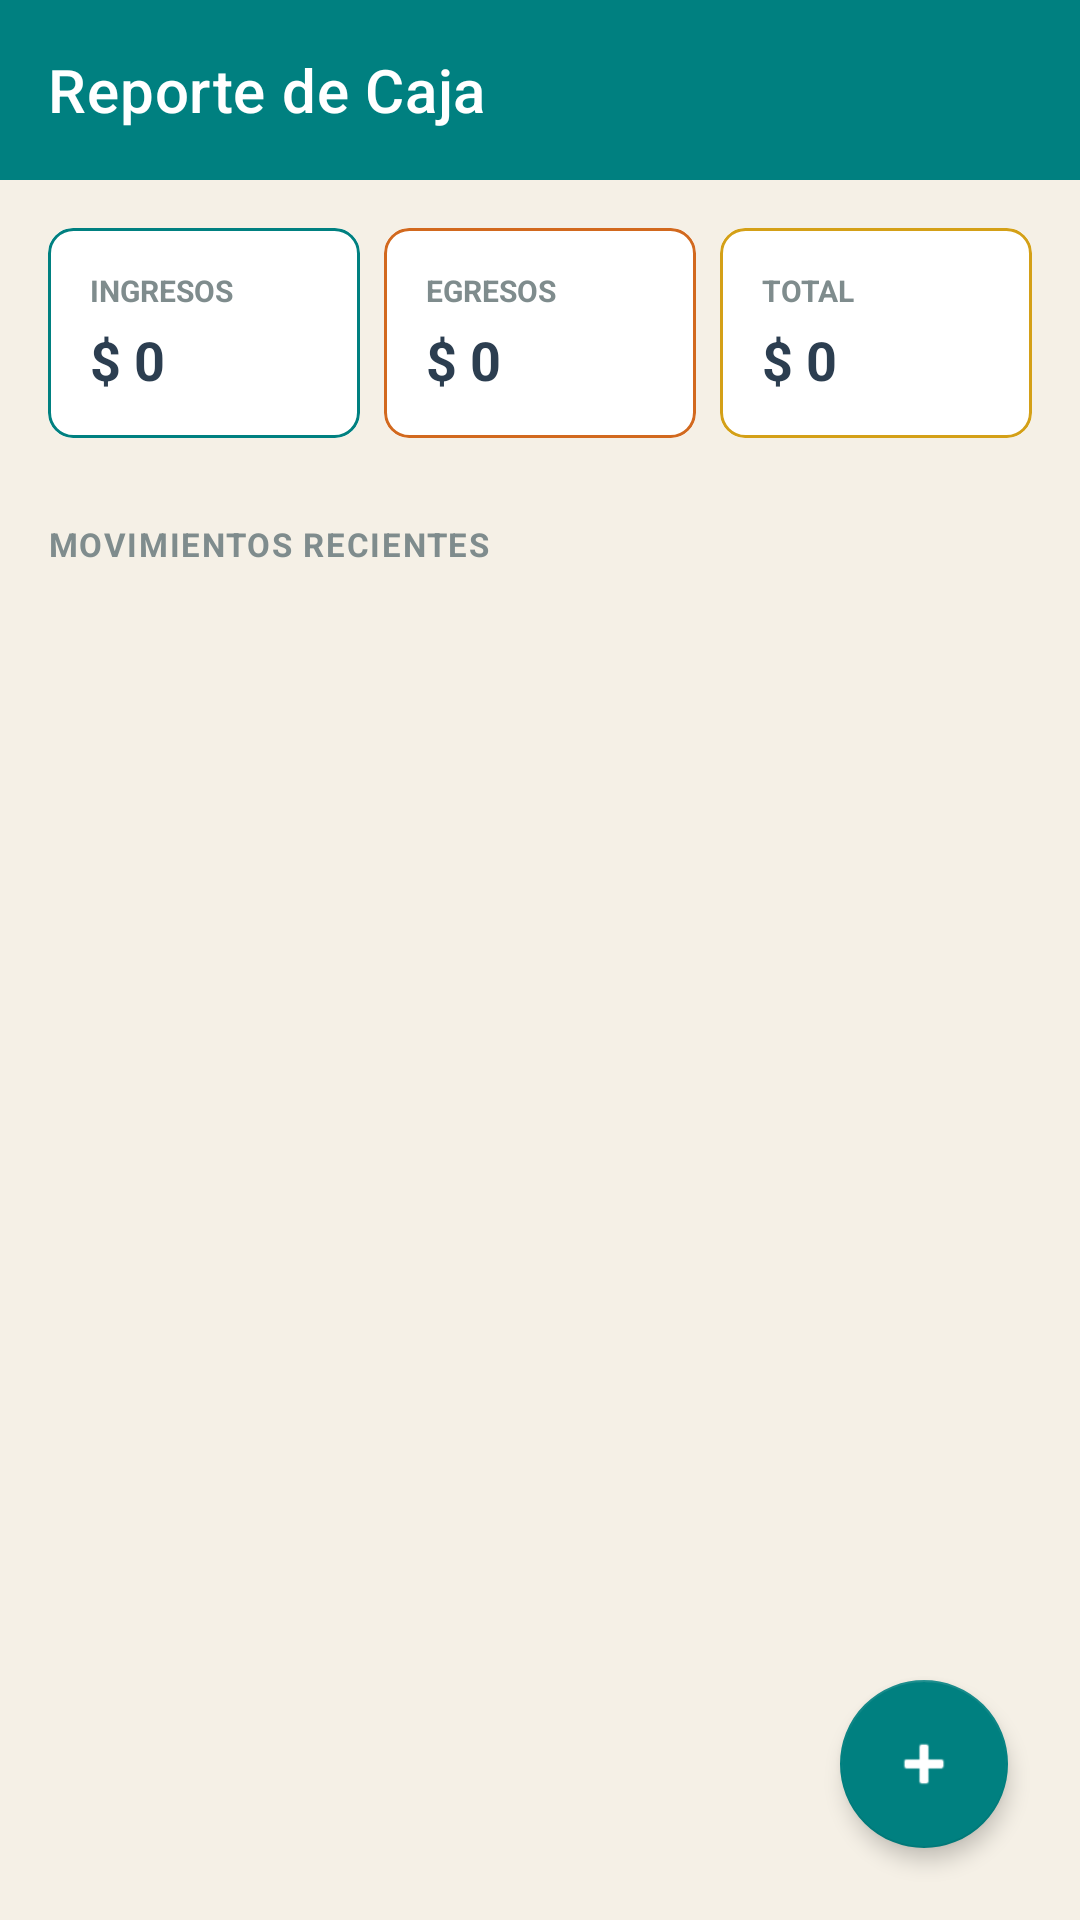

This screen was rendered from an Android layout file. Write that file and the resources it references.
<!-- AndroidManifest.xml: application theme Theme.AgrovetPOS -->
<!-- res/layout/activity_reporte_caja.xml -->
<?xml version="1.0" encoding="utf-8"?>
<androidx.drawerlayout.widget.DrawerLayout xmlns:android="http://schemas.android.com/apk/res/android"
    xmlns:app="http://schemas.android.com/apk/res-auto"
    android:id="@+id/drawer_layout"
    android:layout_width="match_parent"
    android:layout_height="match_parent"
    android:fitsSystemWindows="true"
    android:background="@color/blanco_hueso">

    <androidx.coordinatorlayout.widget.CoordinatorLayout
        android:layout_width="match_parent"
        android:layout_height="match_parent">

        <LinearLayout
            android:layout_width="match_parent"
            android:layout_height="match_parent"
            android:orientation="vertical">

            <androidx.appcompat.widget.Toolbar
                android:id="@+id/toolbar"
                android:layout_width="match_parent"
                android:layout_height="60dp"
                android:background="@color/teal"
                android:theme="@style/ThemeOverlay.AppCompat.Dark.ActionBar"
                app:titleTextColor="@color/white"
                app:title="Reporte de Caja" />

            
            <LinearLayout
                android:layout_width="match_parent"
                android:layout_height="wrap_content"
                android:orientation="horizontal"
                android:padding="12dp">

                <androidx.cardview.widget.CardView
                    android:layout_width="0dp"
                    android:layout_height="wrap_content"
                    android:layout_weight="1"
                    android:layout_margin="4dp"
                    app:cardCornerRadius="8dp"
                    app:cardElevation="0dp">
                    <LinearLayout
                        android:layout_width="match_parent"
                        android:layout_height="wrap_content"
                        android:orientation="vertical"
                        android:padding="14dp"
                        android:background="@drawable/bg_stat_ingresos">
                        <TextView android:layout_width="wrap_content" android:layout_height="wrap_content" android:text="@string/ingresos_caps" android:textSize="10sp" android:textStyle="bold" android:textColor="@color/gris_medio" />
                        <TextView android:id="@+id/txt_resumen_ingresos" android:layout_width="wrap_content" android:layout_height="wrap_content" android:text="$ 0" android:textColor="@color/gris_oscuro" android:textStyle="bold" android:textSize="18sp" android:layout_marginTop="4dp" />
                    </LinearLayout>
                </androidx.cardview.widget.CardView>

                <androidx.cardview.widget.CardView
                    android:layout_width="0dp"
                    android:layout_height="wrap_content"
                    android:layout_weight="1"
                    android:layout_margin="4dp"
                    app:cardCornerRadius="8dp"
                    app:cardElevation="0dp">
                    <LinearLayout
                        android:layout_width="match_parent"
                        android:layout_height="wrap_content"
                        android:orientation="vertical"
                        android:padding="14dp"
                        android:background="@drawable/bg_stat_pendiente">
                        <TextView android:layout_width="wrap_content" android:layout_height="wrap_content" android:text="@string/egresos_caps" android:textSize="10sp" android:textStyle="bold" android:textColor="@color/gris_medio" />
                        <TextView android:id="@+id/txt_resumen_egresos" android:layout_width="wrap_content" android:layout_height="wrap_content" android:text="$ 0" android:textColor="@color/gris_oscuro" android:textStyle="bold" android:textSize="18sp" android:layout_marginTop="4dp" />
                    </LinearLayout>
                </androidx.cardview.widget.CardView>

                <androidx.cardview.widget.CardView
                    android:layout_width="0dp"
                    android:layout_height="wrap_content"
                    android:layout_weight="1"
                    android:layout_margin="4dp"
                    app:cardCornerRadius="8dp"
                    app:cardElevation="0dp">
                    <LinearLayout
                        android:layout_width="match_parent"
                        android:layout_height="wrap_content"
                        android:orientation="vertical"
                        android:padding="14dp"
                        android:background="@drawable/bg_stat_ventas">
                        <TextView android:layout_width="wrap_content" android:layout_height="wrap_content" android:text="@string/total_caps" android:textSize="10sp" android:textStyle="bold" android:textColor="@color/gris_medio" />
                        <TextView android:id="@+id/txt_resumen_total" android:layout_width="wrap_content" android:layout_height="wrap_content" android:text="$ 0" android:textColor="@color/gris_oscuro" android:textStyle="bold" android:textSize="18sp" android:layout_marginTop="4dp" />
                    </LinearLayout>
                </androidx.cardview.widget.CardView>
            </LinearLayout>

            <TextView
                android:layout_width="wrap_content"
                android:layout_height="wrap_content"
                android:text="@string/movimientos_recientes"
                android:textColor="@color/gris_medio"
                android:textStyle="bold"
                android:textSize="11sp"
                android:letterSpacing="0.05"
                android:layout_marginStart="16dp"
                android:layout_marginTop="12dp"
                android:layout_marginBottom="8dp" />

            <androidx.recyclerview.widget.RecyclerView
                android:id="@+id/rv_movimientos"
                android:layout_width="match_parent"
                android:layout_height="match_parent"
                android:paddingHorizontal="12dp"
                android:clipToPadding="false" />

        </LinearLayout>

        <com.google.android.material.floatingactionbutton.FloatingActionButton
            android:id="@+id/fab_add_movimiento"
            android:layout_width="wrap_content"
            android:layout_height="wrap_content"
            android:layout_gravity="bottom|end"
            android:layout_margin="24dp"
            android:src="@android:drawable/ic_input_add"
            app:backgroundTint="@color/teal"
            app:tint="@color/white"
            app:elevation="4dp"
            android:contentDescription="Nuevo Movimiento" />

    </androidx.coordinatorlayout.widget.CoordinatorLayout>

    <com.google.android.material.navigation.NavigationView
        android:id="@+id/nav_view"
        android:layout_width="wrap_content"
        android:layout_height="match_parent"
        android:layout_gravity="start"
        app:headerLayout="@layout/nav_header_main"
        app:menu="@menu/drawer_menu" />

</androidx.drawerlayout.widget.DrawerLayout>
<!-- res/layout/nav_header_main.xml (included above) -->
<?xml version="1.0" encoding="utf-8"?>
<LinearLayout xmlns:android="http://schemas.android.com/apk/res/android"
    android:layout_width="match_parent"
    android:layout_height="176dp"
    android:background="@color/teal"
    android:gravity="bottom"
    android:orientation="vertical"
    android:padding="16dp"
    android:theme="@style/ThemeOverlay.AppCompat.Dark">

    <TextView
        android:layout_width="wrap_content"
        android:layout_height="wrap_content"
        android:paddingTop="8dp"
        android:text="@string/agrovet_caps"
        android:textAppearance="@style/TextAppearance.AppCompat.Body1"
        android:textSize="24sp"
        android:textStyle="bold" />

    <TextView
        android:layout_width="wrap_content"
        android:layout_height="wrap_content"
        android:text="@string/gestion_inventario"
        android:textSize="14sp" />

</LinearLayout>
<!-- resources referenced by this layout -->
<resources>
  <color name="blanco_hueso">#F5F0E6</color>
  <color name="gris_medio">#7F8C8D</color>
  <color name="gris_oscuro">#2C3E50</color>
  <color name="teal">#008080</color>
  <color name="white">#FFFFFF</color>
  <!-- drawable bg_stat_ingresos (drawable) -->
  <?xml version="1.0" encoding="utf-8"?>
  <shape xmlns:android="http://schemas.android.com/apk/res/android">
      <solid android:color="@color/white" />
      <stroke android:width="1dp" android:color="@color/teal" />
      <corners android:radius="8dp" />
  </shape>
  <!-- drawable bg_stat_pendiente (drawable) -->
  <?xml version="1.0" encoding="utf-8"?>
  <shape xmlns:android="http://schemas.android.com/apk/res/android">
      <solid android:color="@color/white" />
      <stroke android:width="1dp" android:color="@color/terracota" />
      <corners android:radius="8dp" />
  </shape>
  <!-- drawable bg_stat_ventas (drawable) -->
  <?xml version="1.0" encoding="utf-8"?>
  <shape xmlns:android="http://schemas.android.com/apk/res/android">
      <solid android:color="@color/white" />
      <stroke android:width="1dp" android:color="@color/mostaza" />
      <corners android:radius="8dp" />
  </shape>
  <string name="agrovet_caps">AGROVET</string>
  <string name="egresos_caps">EGRESOS</string>
  <string name="gestion_inventario">Gestión de Inventario</string>
  <string name="ingresos_caps">INGRESOS</string>
  <string name="movimientos_recientes">MOVIMIENTOS RECIENTES</string>
  <string name="total_caps">TOTAL</string>
  <style name="Theme.AgrovetPOS" parent="Theme.MaterialComponents.DayNight.NoActionBar">
          <item name="android:statusBarColor">@color/teal</item>
  
          <item name="colorPrimary">@color/teal</item>
          <item name="colorPrimaryVariant">@color/teal_dark</item>
          <item name="colorOnPrimary">@color/white</item>
  
          <item name="colorSecondary">@color/terracota</item>
          <item name="colorSecondaryVariant">@color/terracota</item>
          <item name="colorOnSecondary">@color/white</item>
          <item name="android:windowBackground">@color/blanco_hueso</item>
  
          <item name="android:editTextColor">@color/gris_oscuro</item>
          <item name="android:textColorPrimary">@color/gris_oscuro</item>
          <item name="android:textColorSecondary">@color/gris_medio</item>
          <item name="android:textColorHint">@color/gris_medio</item>
  
          <item name="dialogTheme">@style/Theme.AgrovetPOS.Dialog</item>
          <item name="alertDialogTheme">@style/Theme.AgrovetPOS.Dialog</item>
  
          <item name="windowActionBar">false</item>
          <item name="windowNoTitle">true</item>
      </style>
  <color name="terracota">#D2691E</color>
  <color name="mostaza">#D4A017</color>
  <color name="teal_dark">#006666</color>
  <style name="Theme.AgrovetPOS.Dialog" parent="Theme.MaterialComponents.Light.Dialog.Alert">
          <item name="android:windowBackground">@color/white</item>
          <item name="android:colorBackground">@color/white</item>
          <item name="colorPrimary">@color/teal</item>
      </style>
</resources>
